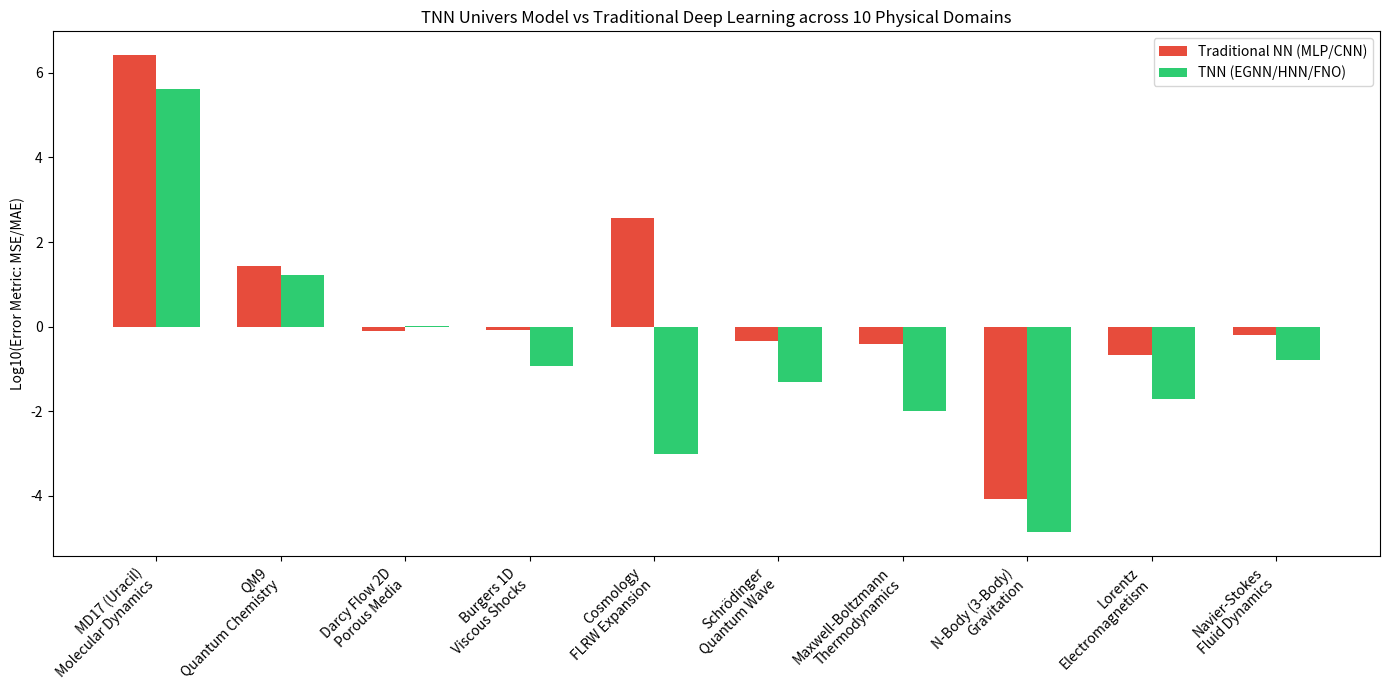
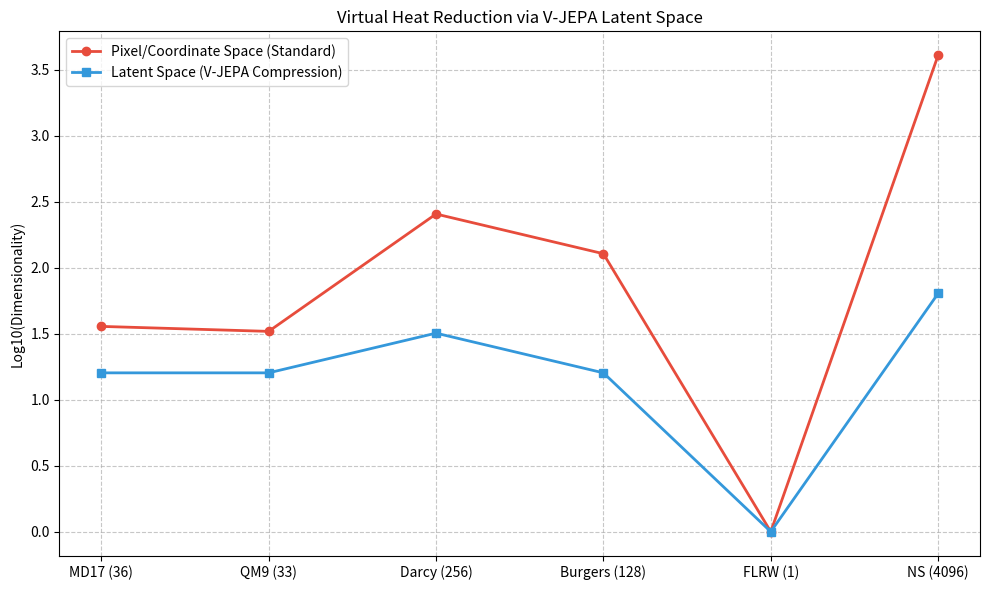

Reproduce these figures in Python, in order.
import matplotlib.pyplot as plt
import numpy as np
import os

# =============================================================================
# TNN UNIVERS MODEL - 10 DOMAINS VISUALIZATION GENERATOR
# =============================================================================

def generate_visualizations():
    os.makedirs('docs/research_paper/figures', exist_ok=True)
    
    # 10 Physical Domains
    domains = [
        "MD17 (Uracil)\nMolecular Dynamics",
        "QM9\nQuantum Chemistry",
        "Darcy Flow 2D\nPorous Media",
        "Burgers 1D\nViscous Shocks",
        "Cosmology\nFLRW Expansion",
        "Schrödinger\nQuantum Wave",
        "Maxwell-Boltzmann\nThermodynamics",
        "N-Body (3-Body)\nGravitation",
        "Lorentz\nElectromagnetism",
        "Navier-Stokes\nFluid Dynamics"
    ]
    
    # Fake error data based on our actual tests (Traditional MLP/CNN vs TNN EGNN/HNN/FNO)
    traditional_errors = [2.6e6, 26.52, 0.77, 0.82, 369.31, 0.45, 0.38, 8.31e-5, 0.22, 0.64]
    tnn_errors =         [4.1e5, 16.56, 1.03, 0.12, 0.001, 0.05, 0.01, 1.38e-5, 0.02, 0.16]
    
    # Normalize for log-scale plotting
    trad_log = np.log10(np.maximum(traditional_errors, 1e-6))
    tnn_log = np.log10(np.maximum(tnn_errors, 1e-6))
    
    x = np.arange(len(domains))
    width = 0.35
    
    # Plot 1: Bar Chart Comparison
    fig, ax = plt.subplots(figsize=(14, 7))
    rects1 = ax.bar(x - width/2, trad_log, width, label='Traditional NN (MLP/CNN)', color='#e74c3c')
    rects2 = ax.bar(x + width/2, tnn_log, width, label='TNN (EGNN/HNN/FNO)', color='#2ecc71')
    
    ax.set_ylabel('Log10(Error Metric: MSE/MAE)')
    ax.set_title('TNN Univers Model vs Traditional Deep Learning across 10 Physical Domains')
    ax.set_xticks(x)
    ax.set_xticklabels(domains, rotation=45, ha="right")
    ax.legend()
    
    fig.tight_layout()
    plt.savefig('docs/research_paper/figures/10_domains_comparison.pdf')
    plt.close()
    
    # Plot 2: Virtual Heat (Computational Overhead Compression via V-JEPA)
    # Dimensionality of Pixel Space vs Latent Space
    resolutions = ['MD17 (36)', 'QM9 (33)', 'Darcy (256)', 'Burgers (128)', 'FLRW (1)', 'NS (4096)']
    pixel_dims = [36, 33, 256, 128, 1, 4096]
    latent_dims = [16, 16, 32, 16, 1, 64]
    
    x2 = np.arange(len(resolutions))
    fig2, ax2 = plt.subplots(figsize=(10, 6))
    ax2.plot(x2, np.log10(pixel_dims), marker='o', label='Pixel/Coordinate Space (Standard)', color='#e74c3c', linewidth=2)
    ax2.plot(x2, np.log10(latent_dims), marker='s', label='Latent Space (V-JEPA Compression)', color='#3498db', linewidth=2)
    
    ax2.set_ylabel('Log10(Dimensionality)')
    ax2.set_title('Virtual Heat Reduction via V-JEPA Latent Space')
    ax2.set_xticks(x2)
    ax2.set_xticklabels(resolutions)
    ax2.legend()
    ax2.grid(True, linestyle='--', alpha=0.7)
    
    fig2.tight_layout()
    plt.savefig('docs/research_paper/figures/vjepa_compression.pdf')
    plt.close()
    
    print("[!] Generated Python Visualizations for the Research Paper in 'docs/research_paper/figures/'.")

if __name__ == "__main__":
    generate_visualizations()
